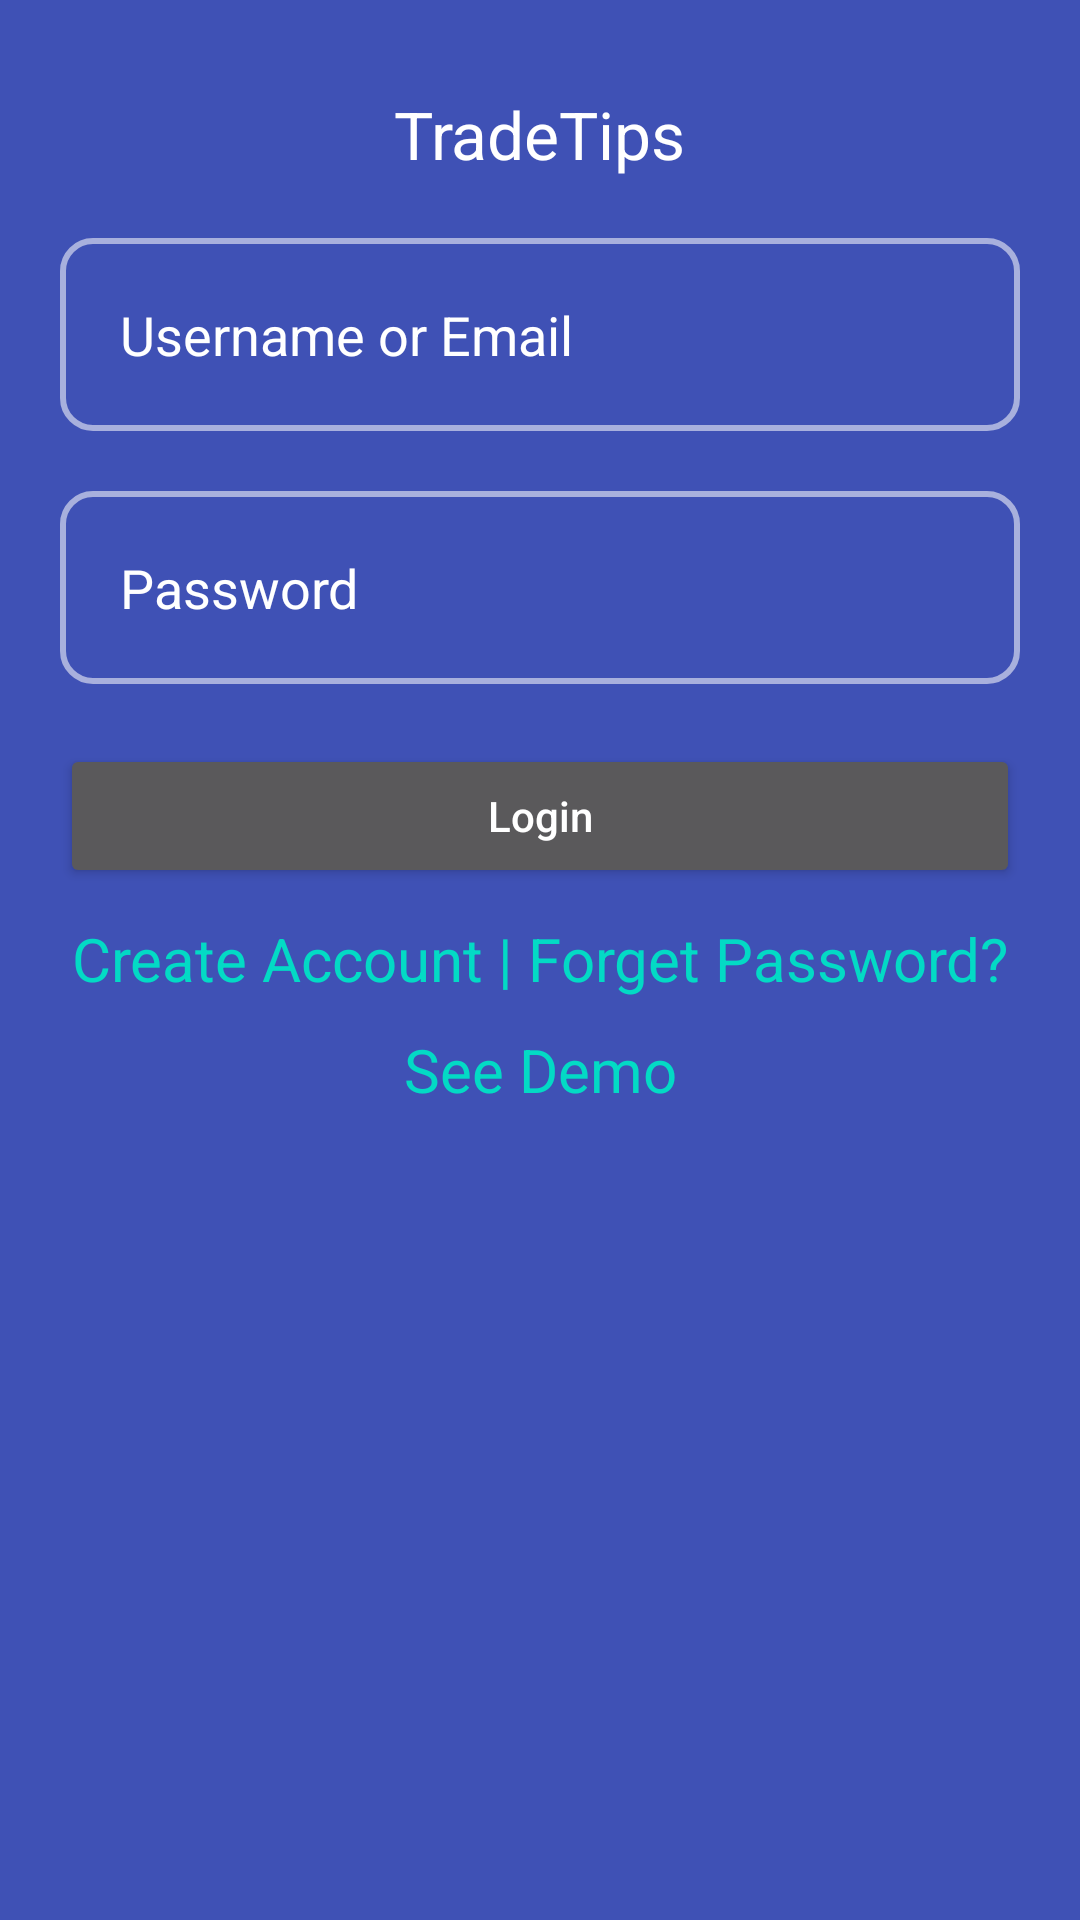

Here is an Android app screen rendered from its layout file. Give the layout XML and the strings, colors and styles it references.
<!-- AndroidManifest.xml: application theme Theme.Vsple -->
<!-- res/layout/activity_main.xml -->
<?xml version="1.0" encoding="utf-8"?>
<androidx.constraintlayout.widget.ConstraintLayout xmlns:android="http://schemas.android.com/apk/res/android"
    xmlns:app="http://schemas.android.com/apk/res-auto"
    xmlns:tools="http://schemas.android.com/tools"
    android:layout_width="match_parent"
    android:layout_height="match_parent"
    android:background="#3F51B5"
    tools:context=".MainActivity">

    <TextView
        android:layout_width="wrap_content"
        android:layout_height="wrap_content"
        android:text="TradeTips"
        android:textSize="22sp"
        android:layout_marginTop="30dp"
        android:id = "@+id/text"
        android:textColor="@color/white"
        app:layout_constraintLeft_toLeftOf="parent"
        app:layout_constraintRight_toRightOf="parent"
        app:layout_constraintTop_toTopOf="parent" />
    <EditText
        android:layout_width="match_parent"
        android:layout_height="wrap_content"
        android:id = "@+id/etEmail"
        app:layout_constraintTop_toBottomOf="@id/text"
        app:layout_constraintStart_toStartOf="parent"
        android:hint = "Username or Email"
        android:layout_margin="20dp"
        android:background="@drawable/bg"
        android:padding = "20dp"
        android:textColorHint="@color/white"
        />
    <EditText
        android:layout_width="match_parent"
        android:layout_height="wrap_content"
        android:id = "@+id/etPassword"
        app:layout_constraintTop_toBottomOf="@id/etEmail"
        app:layout_constraintStart_toStartOf="parent"
        android:hint = "Password"
        android:background="@drawable/bg"
        android:padding = "20dp"
        android:layout_margin="20dp"
        android:textColorHint="@color/white"
        />
    <Button
        android:layout_width="match_parent"
        android:layout_height="wrap_content"
        app:layout_constraintTop_toBottomOf="@id/etPassword"
        android:layout_margin="20dp"
        android:text = "Login"
        android:id = "@+id/LoginBtn"
        android:textAllCaps="false"
        />

    <TextView
        android:layout_width="wrap_content"
        android:layout_height="wrap_content"
        android:text="Create Account | Forget Password?"
        android:textSize="20sp"
        android:id = "@+id/text1"
        app:layout_constraintEnd_toEndOf="parent"
        app:layout_constraintStart_toStartOf="parent"
        android:textColor="@color/teal_200"
        android:layout_marginTop="10dp"
        app:layout_constraintTop_toBottomOf="@id/LoginBtn" />
    <TextView
        android:layout_width="wrap_content"
        android:layout_height="wrap_content"
        android:text="See Demo"
        android:textSize="20sp"
        android:id = "@+id/text2"
        app:layout_constraintEnd_toEndOf="parent"
        app:layout_constraintStart_toStartOf="parent"
        android:textColor="@color/teal_200"
        android:layout_marginTop="10dp"
        app:layout_constraintTop_toBottomOf="@id/text1" />
</androidx.constraintlayout.widget.ConstraintLayout>
<!-- resources referenced by this layout -->
<resources>
  <!-- drawable bg (drawable-v24) -->
  <?xml version="1.0" encoding="utf-8"?>
  <shape xmlns:android="http://schemas.android.com/apk/res/android"
      android:shape="rectangle">
      <stroke android:color="#8BFFFFFF"
          android:width="2dp"/>
      <corners android:radius="10dp"/>
  
  </shape>
  <style name="Theme.Vsple" parent="Theme.AppCompat.NoActionBar">
          
          <item name="colorPrimary">@color/purple_500</item>
          <item name="colorPrimaryVariant">@color/purple_700</item>
          <item name="colorOnPrimary">@color/white</item>
          
          <item name="colorSecondary">@color/teal_200</item>
          <item name="colorSecondaryVariant">@color/teal_700</item>
          <item name="colorOnSecondary">@color/black</item>
          
          <item name="android:statusBarColor" tools:targetApi="l">?attr/colorPrimaryVariant</item>
          
      </style>
  <!-- not gathered from this repository: default colours our renderer supplied (Android Studio template values) -->
  <color name="purple_500">#FF6200EE</color>
  <color name="purple_700">#FF3700B3</color>
  <color name="teal_200">#FF03DAC5</color>
  <color name="teal_700">#FF018786</color>
  <color name="black">#FF000000</color>
  <color name="white">#FFFFFFFF</color>
</resources>
